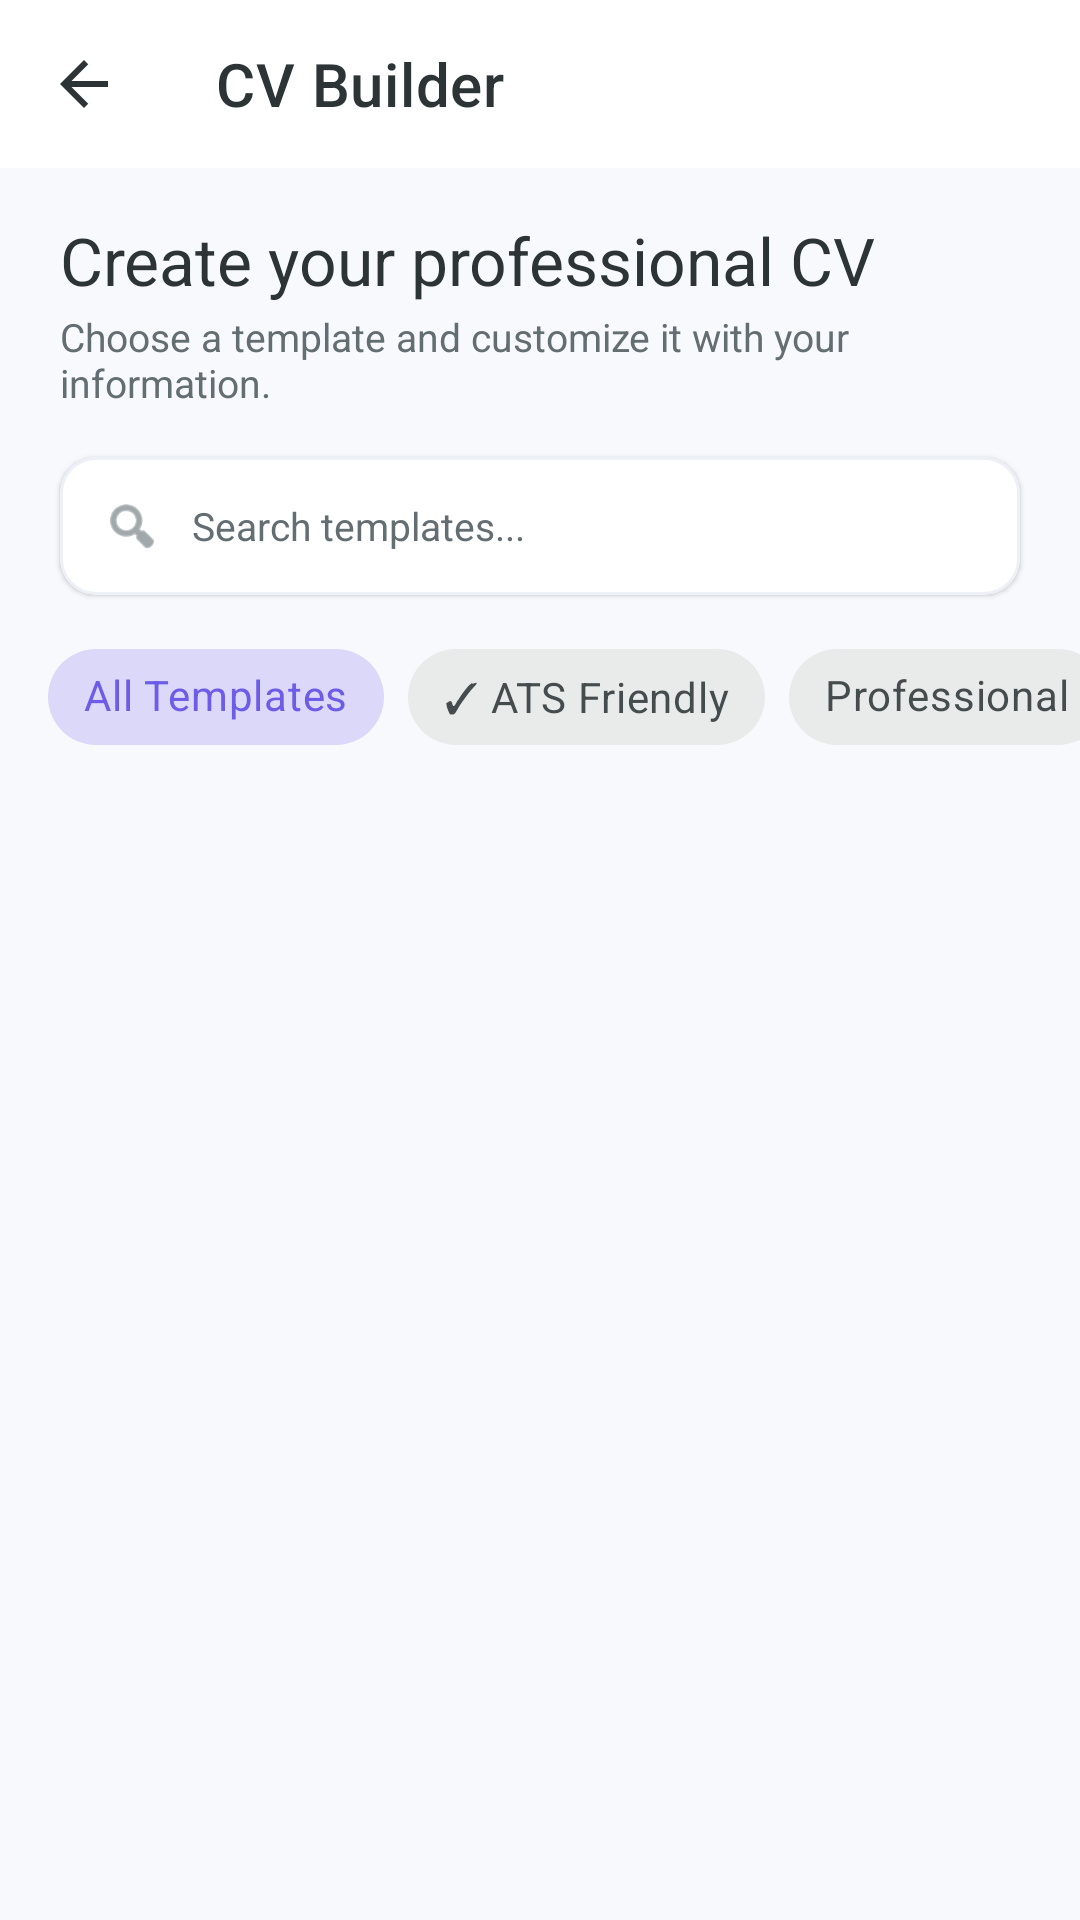

This screen was rendered from an Android layout file. Write that file and the resources it references.
<!-- AndroidManifest.xml: application theme Theme.QuickPDF -->
<!-- res/layout/fragment_cv_template_gallery.xml -->
<?xml version="1.0" encoding="utf-8"?>
<LinearLayout
    xmlns:android="http://schemas.android.com/apk/res/android"
    xmlns:app="http://schemas.android.com/apk/res-auto"
    android:layout_width="match_parent"
    android:layout_height="match_parent"
    android:orientation="vertical"
    android:background="@color/backgroundColor">

    
    <androidx.appcompat.widget.Toolbar
        android:id="@+id/toolbar"
        android:layout_width="match_parent"
        android:layout_height="?attr/actionBarSize"
        android:background="@color/white"
        app:elevation="2dp"
        app:title="CV Builder"
        app:titleTextColor="@color/textPrimary"
        app:navigationIcon="@drawable/ic_arrow_back" />

    
    <LinearLayout
        android:layout_width="match_parent"
        android:layout_height="wrap_content"
        android:orientation="vertical"
        android:paddingHorizontal="20dp"
        android:paddingTop="16dp"
        android:paddingBottom="8dp">

        <TextView
            android:layout_width="wrap_content"
            android:layout_height="wrap_content"
            android:text="Create your professional CV"
            android:textColor="@color/textPrimary"
            android:textSize="22sp"
            android:fontFamily="sans-serif-bold" />

        <TextView
            android:layout_width="wrap_content"
            android:layout_height="wrap_content"
            android:layout_marginTop="2dp"
            android:text="Choose a template and customize it with your information."
            android:textColor="@color/textSecondary"
            android:textSize="13sp" />
    </LinearLayout>

    
    <com.google.android.material.card.MaterialCardView
        android:layout_width="match_parent"
        android:layout_height="wrap_content"
        android:layout_marginHorizontal="20dp"
        android:layout_marginTop="8dp"
        android:layout_marginBottom="10dp"
        app:cardCornerRadius="12dp"
        app:cardElevation="1dp"
        app:strokeWidth="1dp"
        app:strokeColor="@color/dividerColor"
        app:cardBackgroundColor="@color/white">

        <LinearLayout
            android:layout_width="match_parent"
            android:layout_height="46dp"
            android:orientation="horizontal"
            android:gravity="center_vertical"
            android:paddingHorizontal="14dp">

            <ImageView
                android:layout_width="20dp"
                android:layout_height="20dp"
                android:src="@android:drawable/ic_menu_search"
                app:tint="@color/textSecondary" />

            <EditText
                android:id="@+id/et_search_templates"
                android:layout_width="0dp"
                android:layout_height="match_parent"
                android:layout_weight="1"
                android:layout_marginStart="10dp"
                android:background="@null"
                android:hint="Search templates..."
                android:textColor="@color/textPrimary"
                android:textColorHint="@color/textSecondary"
                android:textSize="13sp"
                android:inputType="text" />
        </LinearLayout>
    </com.google.android.material.card.MaterialCardView>

    
    <HorizontalScrollView
        android:layout_width="match_parent"
        android:layout_height="wrap_content"
        android:paddingHorizontal="16dp"
        android:paddingBottom="8dp"
        android:clipToPadding="false"
        android:scrollbars="none"
        android:overScrollMode="never">

        <com.google.android.material.chip.ChipGroup
            android:id="@+id/chip_group_categories"
            android:layout_width="wrap_content"
            android:layout_height="wrap_content"
            app:singleSelection="true">

            <com.google.android.material.chip.Chip
                android:id="@+id/chip_all"
                android:layout_width="wrap_content"
                android:layout_height="wrap_content"
                android:text="All Templates"
                android:checked="true"
                style="@style/Widget.MaterialComponents.Chip.Choice" />

            <com.google.android.material.chip.Chip
                android:id="@+id/chip_ats"
                android:layout_width="wrap_content"
                android:layout_height="wrap_content"
                android:text="✓ ATS Friendly"
                style="@style/Widget.MaterialComponents.Chip.Choice" />

            <com.google.android.material.chip.Chip
                android:id="@+id/chip_professional"
                android:layout_width="wrap_content"
                android:layout_height="wrap_content"
                android:text="Professional"
                style="@style/Widget.MaterialComponents.Chip.Choice" />

            <com.google.android.material.chip.Chip
                android:id="@+id/chip_modern"
                android:layout_width="wrap_content"
                android:layout_height="wrap_content"
                android:text="Modern"
                style="@style/Widget.MaterialComponents.Chip.Choice" />

            <com.google.android.material.chip.Chip
                android:id="@+id/chip_creative"
                android:layout_width="wrap_content"
                android:layout_height="wrap_content"
                android:text="Creative"
                style="@style/Widget.MaterialComponents.Chip.Choice" />

            <com.google.android.material.chip.Chip
                android:id="@+id/chip_academic"
                android:layout_width="wrap_content"
                android:layout_height="wrap_content"
                android:text="Academic"
                style="@style/Widget.MaterialComponents.Chip.Choice" />

        </com.google.android.material.chip.ChipGroup>
    </HorizontalScrollView>

    
    <androidx.recyclerview.widget.RecyclerView
        android:id="@+id/rv_templates"
        android:layout_width="match_parent"
        android:layout_height="match_parent"
        android:clipToPadding="false"
        android:paddingHorizontal="12dp"
        android:paddingBottom="20dp"
        android:overScrollMode="never" />

</LinearLayout>
<!-- resources referenced by this layout -->
<resources>
  <color name="backgroundColor">#F8F9FD</color>
  <color name="dividerColor">#EDF0F7</color>
  <color name="textPrimary">#2D3436</color>
  <color name="textSecondary">#636E72</color>
  <color name="white">#FFFFFF</color>
  <!-- drawable ic_arrow_back (drawable) -->
  <?xml version="1.0" encoding="utf-8"?>
  <vector xmlns:android="http://schemas.android.com/apk/res/android"
      android:width="24dp"
      android:height="24dp"
      android:viewportWidth="24"
      android:viewportHeight="24">
      <path
          android:fillColor="#2D3436"
          android:pathData="M20,11H7.83l5.59,-5.59L12,4l-8,8 8,8 1.41,-1.41L7.83,13H20v-2z" />
  </vector>
  <style name="Theme.QuickPDF" parent="Theme.MaterialComponents.DayNight.NoActionBar">
          <item name="colorPrimary">@color/colorPrimary</item>
          <item name="colorPrimaryDark">@color/colorPrimaryDark</item>
          <item name="colorPrimaryVariant">@color/colorPrimaryDark</item>
          <item name="colorOnPrimary">@color/white</item>
          <item name="colorSecondary">@color/colorSecondary</item>
          <item name="colorSecondaryVariant">@color/colorSecondaryVariant</item>
          <item name="colorOnSecondary">@color/white</item>
          <item name="android:colorBackground">@color/backgroundColor</item>
          <item name="colorSurface">@color/surfaceColor</item>
          <item name="colorOnSurface">@color/textPrimary</item>
          <item name="android:statusBarColor">@color/statusBarColor</item>
          <item name="android:windowLightStatusBar">true</item>
          <item name="android:navigationBarColor">@color/navigationBarColor</item>
          <item name="android:fontFamily">sans-serif</item>
      </style>
  <color name="colorPrimary">#6C5CE7</color>
  <color name="colorPrimaryDark">#5A4BD1</color>
  <color name="colorSecondary">#00B894</color>
  <color name="colorSecondaryVariant">#55EFC4</color>
  <color name="surfaceColor">#FFFFFF</color>
  <color name="statusBarColor">#F8F9FD</color>
  <color name="navigationBarColor">#FFFFFF</color>
</resources>
